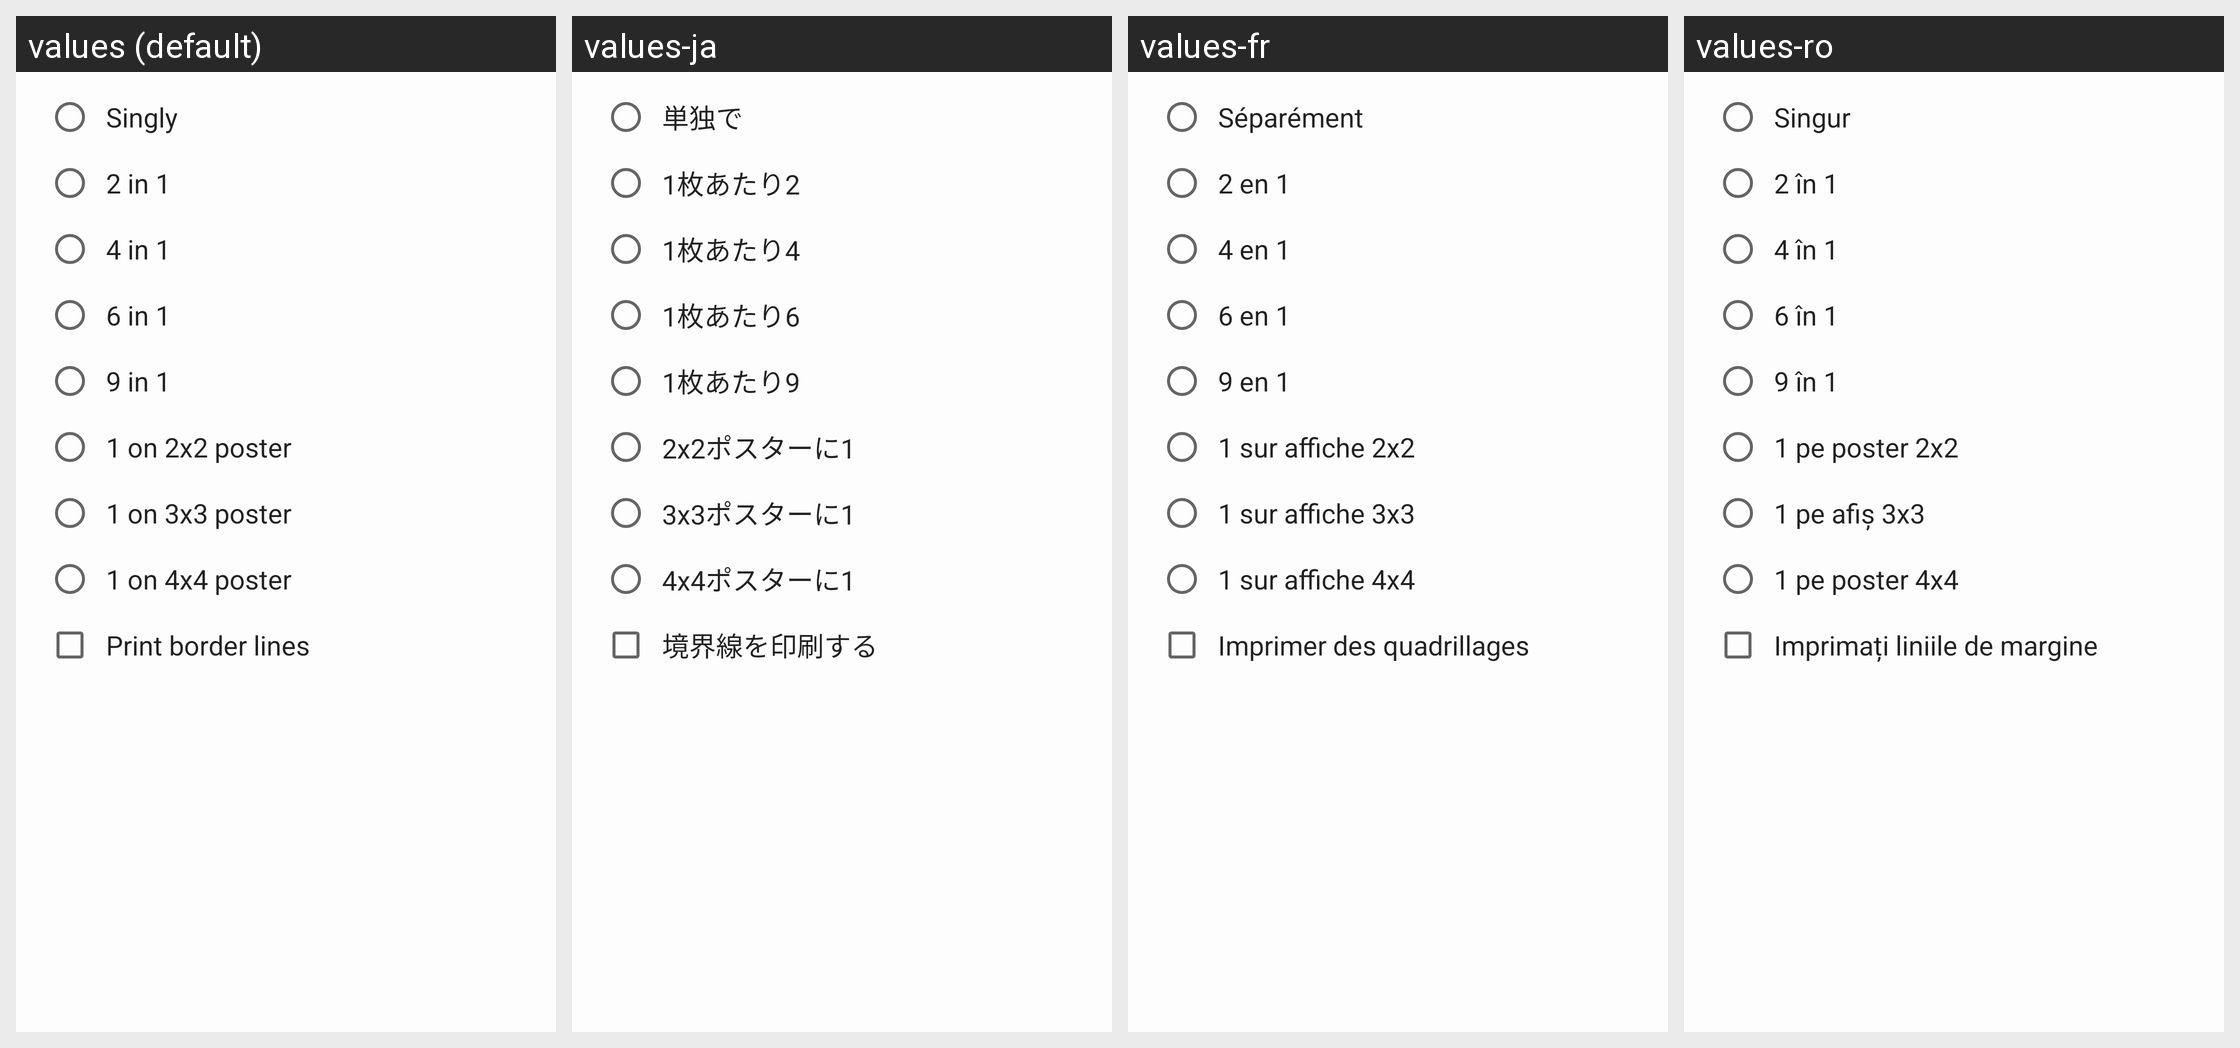

The same Android screen rendered under several of its app's locales, left to right. List the strings drawn on it with the default value and each locale's translation.
Android screen res/layout/dialog_multiple.xml rendered under 4 locales, left to right: values (default), values-ja, values-fr, values-ro. Device: Nexus 5 (rendered at 1080×1920; each locale shown at half size, 540×960, under a caption strip naming it); theme AppTheme.
Other locales in the repository, not shown: values-am, values-ar, values-as, values-be, values-de, values-es, values-eu, values-fa, values-hi, values-in, values-it, values-iw, values-kn, values-ko, values-ml, values-ms, values-ne, values-or, values-pl, values-pt, values-ru, values-th, values-tr.
Strings drawn on this screen, with the default value and each locale's value (text and hints the layout hard-codes, and strings that could not be matched under every locale, appear in the picture but are not listed):

menu_settings_multiple_singly
  values: Singly
  values-ja: 単独で
  values-fr: Séparément
  values-ro: Singur

menu_settings_multiple_2in1
  values: 2 in 1
  values-ja: 1枚あたり2
  values-fr: 2 en 1
  values-ro: 2 în 1

menu_settings_multiple_4in1
  values: 4 in 1
  values-ja: 1枚あたり4
  values-fr: 4 en 1
  values-ro: 4 în 1

menu_settings_multiple_6in1
  values: 6 in 1
  values-ja: 1枚あたり6
  values-fr: 6 en 1
  values-ro: 6 în 1

menu_settings_multiple_9in1
  values: 9 in 1
  values-ja: 1枚あたり9
  values-fr: 9 en 1
  values-ro: 9 în 1

menu_settings_multiple_1on2x2
  values: 1 on 2x2 poster
  values-ja: 2x2ポスターに1
  values-fr: 1 sur affiche 2x2
  values-ro: 1 pe poster 2x2

menu_settings_multiple_1on3x3
  values: 1 on 3x3 poster
  values-ja: 3x3ポスターに1
  values-fr: 1 sur affiche 3x3
  values-ro: 1 pe afiș 3x3

menu_settings_multiple_1on4x4
  values: 1 on 4x4 poster
  values-ja: 4x4ポスターに1
  values-fr: 1 sur affiche 4x4
  values-ro: 1 pe poster 4x4

menu_settings_multiple_print_borders
  values: Print border lines
  values-ja: 境界線を印刷する
  values-fr: Imprimer des quadrillages
  values-ro: Imprimați liniile de margine
